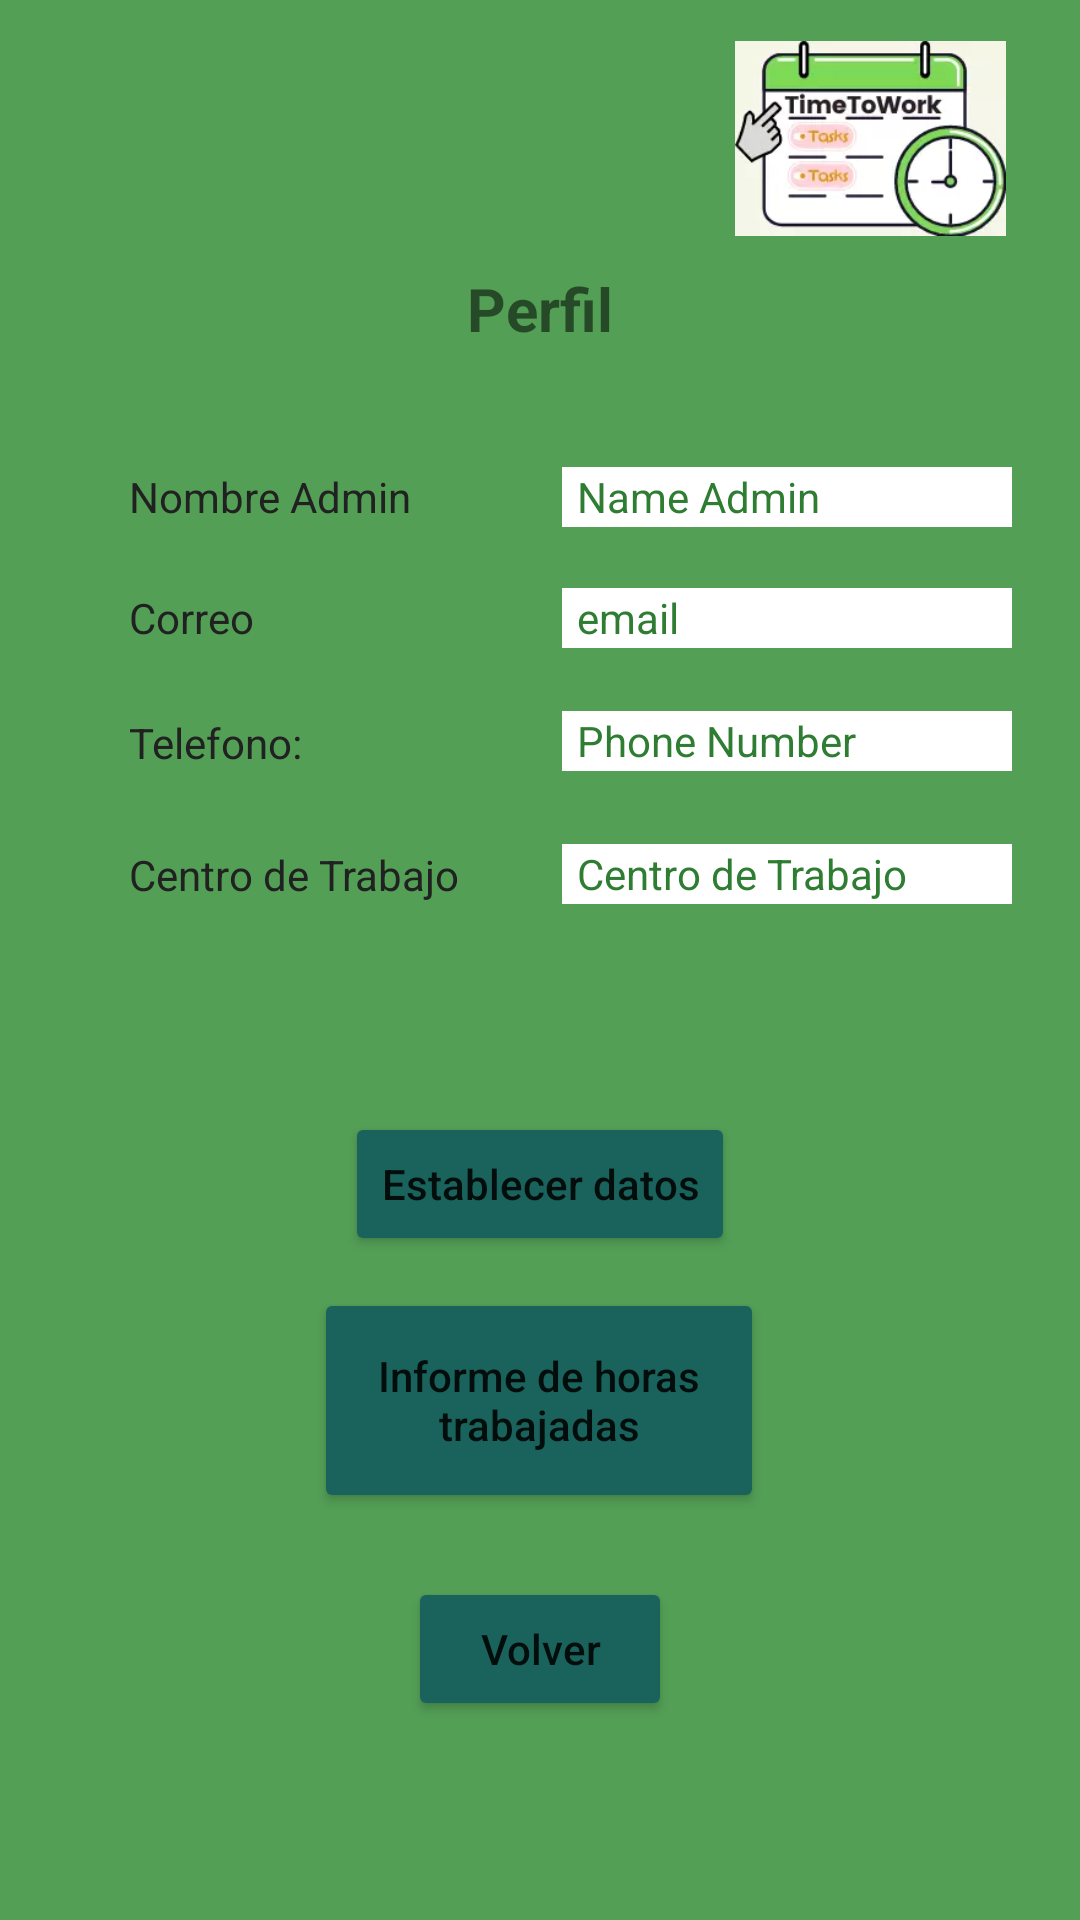

Layout XML and referenced resources for this Android screen:
<!-- AndroidManifest.xml: application theme Theme.TimeToWork -->
<!-- res/layout/activity_perfil_empleado.xml -->
<?xml version="1.0" encoding="utf-8"?>
<androidx.constraintlayout.widget.ConstraintLayout xmlns:android="http://schemas.android.com/apk/res/android"
    xmlns:app="http://schemas.android.com/apk/res-auto"
    xmlns:tools="http://schemas.android.com/tools"
    android:layout_width="match_parent"
    android:layout_height="match_parent"
    android:background="#539F56"
    tools:context=".activities.perfil.PerfilEmpleado">

    <TextView
        android:id="@+id/textTelefonoPerEmp"
        android:layout_width="wrap_content"
        android:layout_height="wrap_content"
        android:text="@string/telefonoEmpresa"
        android:textColor="#212121"
        app:layout_constraintBottom_toBottomOf="parent"
        app:layout_constraintStart_toStartOf="@+id/textCentroTrabajoPerEmp"
        app:layout_constraintTop_toTopOf="parent"
        app:layout_constraintVertical_bias="0.383"
        tools:text="Telefono:" />

    <Button
        android:id="@+id/btnVolverPerEmp"
        android:layout_width="wrap_content"
        android:layout_height="48dp"
        android:backgroundTint="#19635C"
        android:text="@string/volver"
        android:textAllCaps="false"
        app:layout_constraintBottom_toBottomOf="parent"
        app:layout_constraintEnd_toEndOf="parent"
        app:layout_constraintStart_toStartOf="parent"
        app:layout_constraintTop_toTopOf="parent"
        app:layout_constraintVertical_bias="0.888" />

    <Button
        android:id="@+id/btnInformeHorasPerEmp"
        android:layout_width="150dp"
        android:layout_height="75dp"
        android:backgroundTint="#19635C"
        android:text="@string/informHoras"
        android:textAllCaps="false"
        app:layout_constraintBottom_toBottomOf="parent"
        app:layout_constraintEnd_toEndOf="parent"
        app:layout_constraintHorizontal_bias="0.498"
        app:layout_constraintStart_toStartOf="parent"
        app:layout_constraintTop_toTopOf="parent"
        app:layout_constraintVertical_bias="0.76" />

    <Button
        android:id="@+id/btnEstabDatosPerEmp"
        android:layout_width="wrap_content"
        android:layout_height="48dp"
        android:backgroundTint="#19635C"
        android:text="@string/establecerDatos"
        android:textAllCaps="false"
        app:layout_constraintBottom_toBottomOf="parent"
        app:layout_constraintEnd_toEndOf="parent"
        app:layout_constraintStart_toStartOf="parent"
        app:layout_constraintTop_toTopOf="parent"
        app:layout_constraintVertical_bias="0.626" />

    <TextView
        android:id="@+id/textCentroTrabajoPerEmp"
        android:layout_width="wrap_content"
        android:layout_height="wrap_content"
        android:text="@string/centrotrabajo"
        android:textColor="#212121"
        app:layout_constraintBottom_toBottomOf="parent"
        app:layout_constraintEnd_toEndOf="parent"
        app:layout_constraintHorizontal_bias="0.172"
        app:layout_constraintStart_toStartOf="parent"
        app:layout_constraintTop_toTopOf="parent"
        app:layout_constraintVertical_bias="0.454"
        tools:text="Centro de trabajo:" />

    <EditText
        android:id="@+id/editTelefonoPerEmp"
        android:layout_width="150dp"
        android:layout_height="20dp"
        android:autofillHints=""
        android:background="#FFFFFF"
        android:backgroundTint="#FFFFFF"
        android:ems="10"
        android:hint="@string/phoneNumber"
        android:includeFontPadding="true"
        android:inputType="number"
        android:paddingStart="5dp"
        android:paddingEnd="5dp"
        android:textColorHint="#2E7D32"
        android:textSize="14sp"
        app:layout_constraintBottom_toBottomOf="parent"
        app:layout_constraintEnd_toEndOf="parent"
        app:layout_constraintHorizontal_bias="0.892"
        app:layout_constraintStart_toStartOf="parent"
        app:layout_constraintTop_toTopOf="parent"
        app:layout_constraintVertical_bias="0.382"
        tools:ignore="TouchTargetSizeCheck" />

    <EditText
        android:id="@+id/editCentroTrabajoPerEmp"
        android:layout_width="150dp"
        android:layout_height="20dp"
        android:autofillHints=""
        android:background="#FFFFFF"
        android:backgroundTint="#FFFFFF"
        android:ems="10"
        android:hint="@string/centrotrabajo"
        android:includeFontPadding="true"
        android:inputType="textPersonName"
        android:paddingStart="5dp"
        android:paddingEnd="5dp"
        android:textColorHint="#2E7D32"
        android:textSize="14sp"
        app:layout_constraintBottom_toBottomOf="parent"
        app:layout_constraintEnd_toEndOf="parent"
        app:layout_constraintHorizontal_bias="0.892"
        app:layout_constraintStart_toStartOf="parent"
        app:layout_constraintTop_toTopOf="parent"
        app:layout_constraintVertical_bias="0.454"
        tools:ignore="TouchTargetSizeCheck" />

    <TextView
        android:id="@+id/textCorreoPerEmp"
        android:layout_width="wrap_content"
        android:layout_height="wrap_content"
        android:text="@string/txtCorreo"
        android:textColor="#212121"
        app:layout_constraintBottom_toBottomOf="parent"
        app:layout_constraintStart_toStartOf="@+id/textTelefonoPerEmp"
        app:layout_constraintTop_toTopOf="parent"
        app:layout_constraintVertical_bias="0.316"
        tools:text="Correo:" />

    <EditText
        android:id="@+id/editCorreoPerEmp"
        android:layout_width="150dp"
        android:layout_height="20dp"
        android:autofillHints=""
        android:background="#FFFFFF"
        android:backgroundTint="#FFFFFF"
        android:ems="10"
        android:hint="@string/emailCrearcuenta"
        android:includeFontPadding="true"
        android:inputType="text|textEmailAddress"
        android:paddingStart="5dp"
        android:paddingEnd="5dp"
        android:textColorHint="#2E7D32"
        android:textSize="14sp"
        app:layout_constraintBottom_toBottomOf="parent"
        app:layout_constraintEnd_toEndOf="parent"
        app:layout_constraintHorizontal_bias="0.892"
        app:layout_constraintStart_toStartOf="parent"
        app:layout_constraintTop_toTopOf="parent"
        app:layout_constraintVertical_bias="0.316"
        tools:ignore="TouchTargetSizeCheck" />

    <TextView
        android:id="@+id/textTitlePerEmp"
        android:layout_width="wrap_content"
        android:layout_height="wrap_content"
        android:text="@string/perfil"
        android:textSize="20sp"
        android:textStyle="bold"
        app:layout_constraintBottom_toBottomOf="parent"
        app:layout_constraintEnd_toEndOf="parent"
        app:layout_constraintStart_toStartOf="parent"
        app:layout_constraintTop_toTopOf="parent"
        app:layout_constraintVertical_bias="0.146"
        tools:text="Perfil:" />

    <TextView
        android:id="@+id/textNombAdminpPerEmp"
        android:layout_width="wrap_content"
        android:layout_height="wrap_content"
        android:text="@string/nombreAdmin"
        android:textColor="#212121"
        app:layout_constraintBottom_toBottomOf="parent"
        app:layout_constraintStart_toStartOf="@+id/textCorreoPerEmp"
        app:layout_constraintTop_toTopOf="parent"
        app:layout_constraintVertical_bias="0.251"
        tools:text="Nombre Admin:" />

    <EditText
        android:id="@+id/editNombAdminPerEmp"
        android:layout_width="150dp"
        android:layout_height="20dp"
        android:autofillHints=""
        android:background="#FFFFFF"
        android:backgroundTint="#FFFFFF"
        android:ems="10"
        android:hint="@string/nameAdmin"
        android:includeFontPadding="true"
        android:inputType="text"
        android:paddingStart="5dp"
        android:paddingEnd="5dp"
        android:textColorHint="#2E7D32"
        android:textSize="14sp"
        app:layout_constraintBottom_toBottomOf="parent"
        app:layout_constraintEnd_toEndOf="parent"
        app:layout_constraintHorizontal_bias="0.892"
        app:layout_constraintStart_toStartOf="parent"
        app:layout_constraintTop_toTopOf="parent"
        app:layout_constraintVertical_bias="0.251"
        tools:ignore="TouchTargetSizeCheck" />

    <ImageView
        android:id="@+id/logoPerEmp"
        android:layout_width="113dp"
        android:layout_height="65dp"
        android:contentDescription="@string/logo"
        app:layout_constraintBottom_toBottomOf="parent"
        app:layout_constraintEnd_toEndOf="parent"
        app:layout_constraintHorizontal_bias="0.946"
        app:layout_constraintStart_toStartOf="parent"
        app:layout_constraintTop_toTopOf="parent"
        app:layout_constraintVertical_bias="0.024"
        app:srcCompat="@drawable/logo" />
</androidx.constraintlayout.widget.ConstraintLayout>
<!-- resources referenced by this layout -->
<resources>
  <!-- drawable logo: webp bitmap (drawable, 5424 bytes) -->
  <string name="centrotrabajo">Centro de Trabajo</string>
  <string name="emailCrearcuenta">email</string>
  <string name="establecerDatos">Establecer datos</string>
  <string name="informHoras">Informe de horas trabajadas</string>
  <string name="logo">logo</string>
  <string name="nameAdmin">Name Admin</string>
  <string name="nombreAdmin">Nombre Admin</string>
  <string name="perfil">Perfil</string>
  <string name="phoneNumber">Phone Number</string>
  <string name="telefonoEmpresa">Telefono:</string>
  <string name="txtCorreo">Correo</string>
  <string name="volver">Volver</string>
  <style name="Theme.TimeToWork" parent="Theme.MaterialComponents.DayNight.DarkActionBar">
          
          <item name="colorPrimary">@color/purple_500</item>
          <item name="colorPrimaryVariant">@color/purple_700</item>
          <item name="colorOnPrimary">@color/white</item>
          
          <item name="colorSecondary">@color/teal_200</item>
          <item name="colorSecondaryVariant">@color/teal_700</item>
          <item name="colorOnSecondary">@color/black</item>
          
          <item name="android:statusBarColor">?attr/colorPrimaryVariant</item>
          
      </style>
  <!-- not gathered from this repository: default colours our renderer supplied (Android Studio template values) -->
  <color name="purple_500">#FF6200EE</color>
  <color name="purple_700">#FF3700B3</color>
  <color name="teal_200">#FF03DAC5</color>
  <color name="teal_700">#FF018786</color>
  <color name="black">#FF000000</color>
  <color name="white">#FFFFFFFF</color>
</resources>
